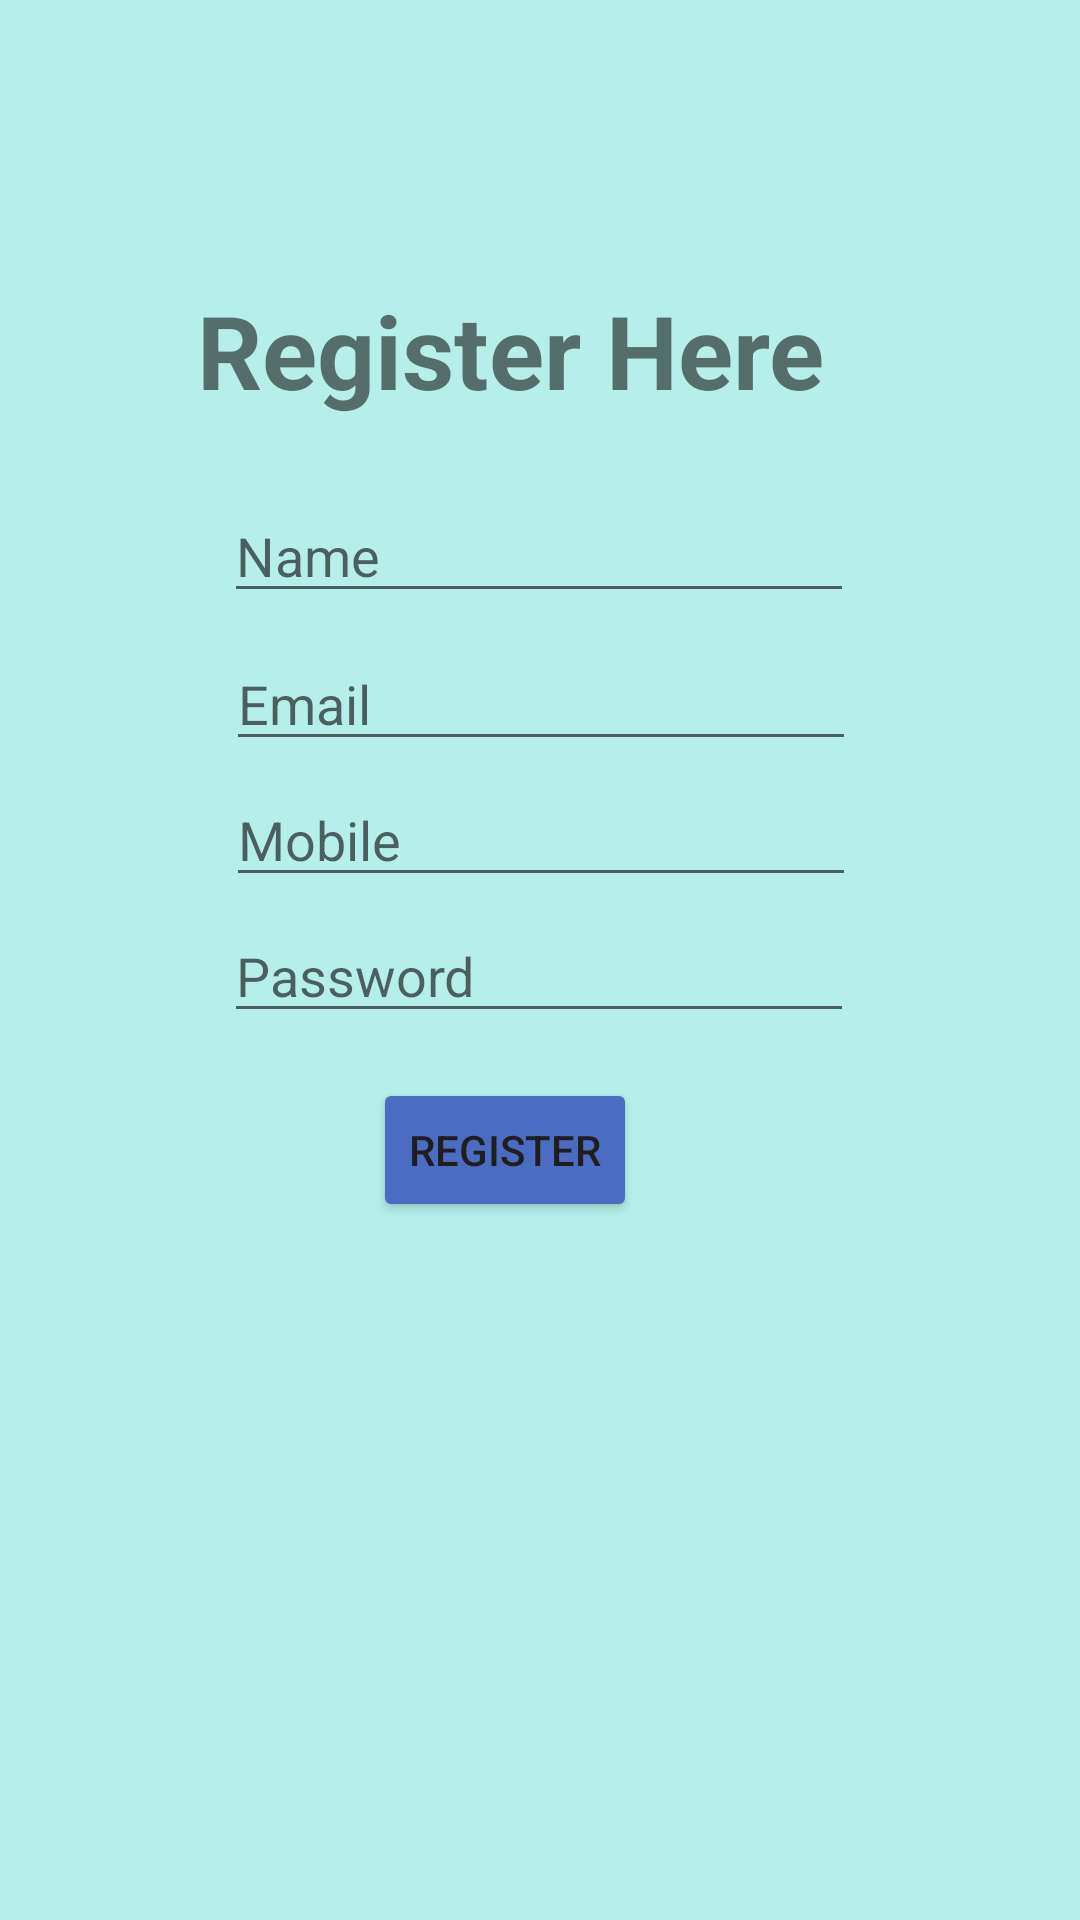

Reconstruct the res/layout file that produces this screen, plus the resources it refers to.
<!-- AndroidManifest.xml: application theme Theme.Advertisment -->
<!-- res/layout/fragment_registration_activity.xml -->
<?xml version="1.0" encoding="utf-8"?>
<androidx.appcompat.widget.LinearLayoutCompat xmlns:android="http://schemas.android.com/apk/res/android"
    xmlns:app="http://schemas.android.com/apk/res-auto"
    xmlns:tools="http://schemas.android.com/tools"
    android:layout_width="match_parent"
    android:layout_height="match_parent"
    android:background="#B6EFEA"
    tools:context=".RegistrationActivity">

    <androidx.constraintlayout.widget.ConstraintLayout
        android:layout_width="match_parent"
        android:layout_height="match_parent">

        <ImageView
            android:id="@+id/imageView3"
            android:layout_width="108dp"
            android:layout_height="90dp"
            android:layout_marginStart="26dp"
            android:layout_marginLeft="26dp"
            android:layout_marginTop="4dp"
            android:layout_marginEnd="26dp"
            android:layout_marginRight="26dp"
            android:src="@drawable/userlogin"

            app:layout_constraintEnd_toEndOf="parent"
            app:layout_constraintStart_toStartOf="parent"
            app:layout_constraintTop_toTopOf="parent" />

        <TextView
            android:id="@+id/registration"
            android:layout_width="229dp"
            android:layout_height="45dp"
            android:text="Register Here"
            android:textSize="34sp"
            android:textStyle="bold"
            app:layout_constraintEnd_toEndOf="parent"
            app:layout_constraintStart_toStartOf="parent"
            app:layout_constraintTop_toBottomOf="@+id/imageView3" />

        <EditText
            android:id="@+id/passR"
            android:layout_width="wrap_content"
            android:layout_height="wrap_content"
            android:layout_marginTop="4dp"
            android:ems="10"
            android:hint="Password"
            android:inputType="textPassword"
            app:layout_constraintEnd_toEndOf="parent"
            app:layout_constraintHorizontal_bias="0.497"
            app:layout_constraintStart_toStartOf="parent"
            app:layout_constraintTop_toBottomOf="@+id/mobileR" />

        <Button
            android:id="@+id/enter"
            android:layout_width="wrap_content"
            android:layout_height="wrap_content"
            android:layout_marginTop="15dp"
            android:layout_marginBottom="228dp"
            android:text="Register"
            android:textColor="#221D1D"
            app:backgroundTint="#4A6CC3"
            app:layout_constraintBottom_toBottomOf="parent"
            app:layout_constraintEnd_toEndOf="parent"
            app:layout_constraintHorizontal_bias="0.457"
            app:layout_constraintStart_toStartOf="parent"
            app:layout_constraintTop_toBottomOf="@+id/passR"
            app:layout_constraintVertical_bias="0.0" />

        <EditText
            android:id="@+id/mobileR"
            android:layout_width="wrap_content"
            android:layout_height="wrap_content"
            android:layout_marginTop="4dp"
            android:ems="10"
            android:hint="Mobile"
            android:inputType="phone"
            app:layout_constraintEnd_toEndOf="parent"
            app:layout_constraintHorizontal_bias="0.502"
            app:layout_constraintStart_toStartOf="parent"
            app:layout_constraintTop_toBottomOf="@+id/emailR" />

        <EditText
            android:id="@+id/emailR"
            android:layout_width="wrap_content"
            android:layout_height="wrap_content"
            android:layout_marginTop="8dp"
            android:ems="10"
            android:hint="Email"
            android:inputType="textPersonName"
            app:layout_constraintEnd_toEndOf="parent"
            app:layout_constraintHorizontal_bias="0.502"
            app:layout_constraintStart_toStartOf="parent"
            app:layout_constraintTop_toBottomOf="@+id/nameR" />

        <EditText
            android:id="@+id/nameR"
            android:layout_width="wrap_content"
            android:layout_height="wrap_content"
            android:layout_marginTop="24dp"
            android:ems="10"
            android:hint="Name"
            android:inputType="textPersonName"
            app:layout_constraintEnd_toEndOf="parent"
            app:layout_constraintHorizontal_bias="0.497"
            app:layout_constraintStart_toStartOf="parent"
            app:layout_constraintTop_toBottomOf="@+id/registration" />

        <ProgressBar
            android:id="@+id/progressBar"
            style="?android:attr/progressBarStyle"
            android:layout_width="wrap_content"
            android:layout_height="wrap_content"
            android:background="#100F0F"
            android:visibility="invisible"
            app:layout_constraintBottom_toBottomOf="parent"
            app:layout_constraintEnd_toEndOf="parent"
            app:layout_constraintHorizontal_bias="0.462"
            app:layout_constraintStart_toStartOf="parent"
            app:layout_constraintTop_toBottomOf="@+id/enter"
            app:layout_constraintVertical_bias="0.0" />

    </androidx.constraintlayout.widget.ConstraintLayout>
</androidx.appcompat.widget.LinearLayoutCompat>
<!-- resources referenced by this layout -->
<resources>
  <style name="Theme.Advertisment" parent="Theme.MaterialComponents.DayNight.DarkActionBar">
          
          <item name="colorPrimary">@color/purple_500</item>
          <item name="colorPrimaryVariant">@color/purple_700</item>
          <item name="colorOnPrimary">@color/white</item>
          
          <item name="colorSecondary">@color/teal_200</item>
          <item name="colorSecondaryVariant">@color/teal_700</item>
          <item name="colorOnSecondary">@color/black</item>
          
          <item name="android:statusBarColor" tools:targetApi="l">?attr/colorPrimaryVariant</item>
          
      </style>
  <!-- not gathered from this repository: default colours our renderer supplied (Android Studio template values) -->
  <color name="purple_500">#FF6200EE</color>
  <color name="purple_700">#FF3700B3</color>
  <color name="teal_200">#FF03DAC5</color>
  <color name="teal_700">#FF018786</color>
  <color name="black">#FF000000</color>
  <color name="white">#FFFFFFFF</color>
</resources>
